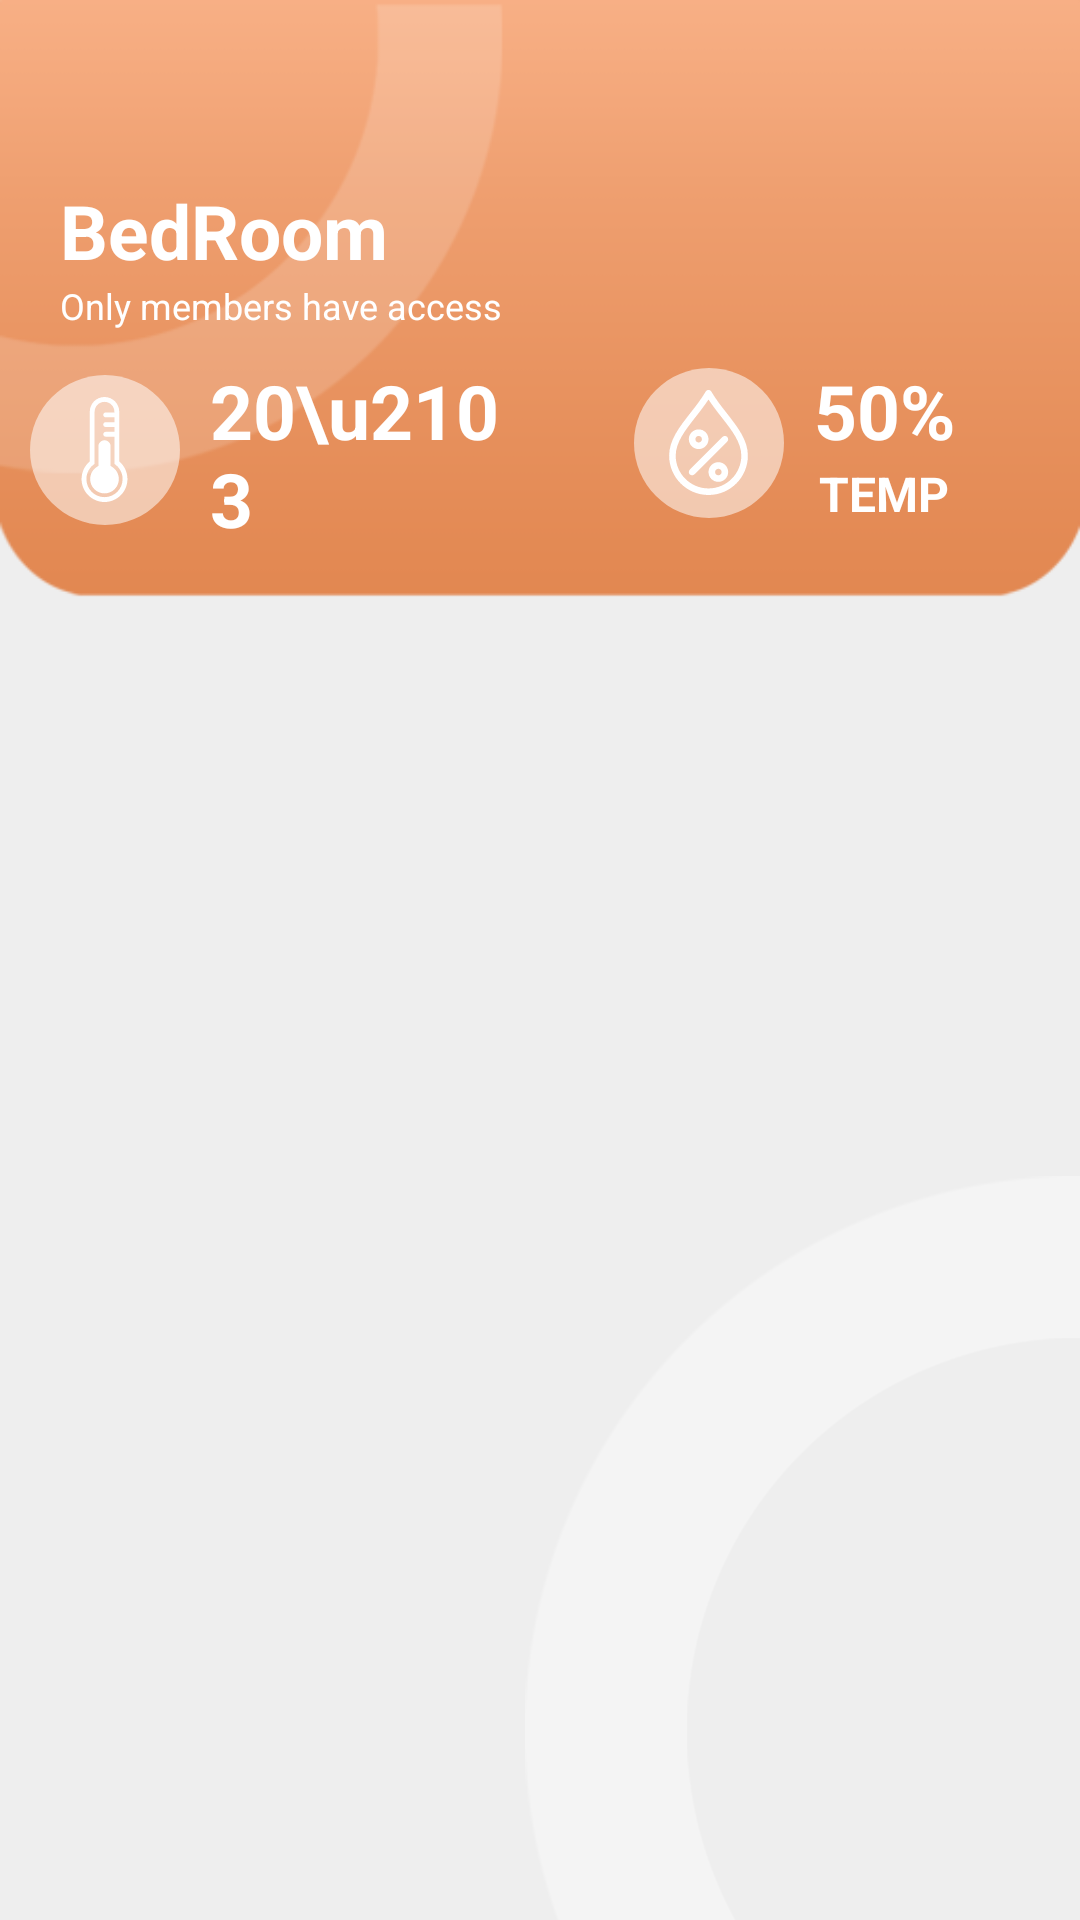

Reconstruct the res/layout file that produces this screen, plus the resources it refers to.
<!-- AndroidManifest.xml: activity theme AppTheme.NoActionBar -->
<!-- res/layout/activity_room_details.xml -->
<?xml version="1.0" encoding="utf-8"?>
<androidx.constraintlayout.widget.ConstraintLayout xmlns:android="http://schemas.android.com/apk/res/android"
    xmlns:tools="http://schemas.android.com/tools"
    android:layout_width="match_parent"
    android:layout_height="match_parent"
    android:background="@drawable/bg_4"
    tools:context=".ui.activity.RoomDetailsActivity">

    <RelativeLayout
        android:layout_width="match_parent"
        android:layout_height="match_parent">

        <LinearLayout
            android:layout_width="match_parent"
            android:layout_height="match_parent"
            android:orientation="vertical">

            <RelativeLayout
                android:layout_width="match_parent"
                android:layout_height="200dp"
                android:background="@drawable/bg_2">

                <LinearLayout
                    android:layout_width="match_parent"
                    android:layout_height="match_parent"
                    android:layout_marginLeft="10dp"
                    android:layout_marginTop="30dp"
                    android:layout_marginRight="10dp"
                    android:layout_marginBottom="20dp"
                    android:orientation="vertical">

                    <RelativeLayout
                        android:layout_width="match_parent"
                        android:layout_height="wrap_content">

                        <ImageView
                            android:layout_width="30dp"
                            android:layout_height="30dp"
                            android:onClick="onBackClicked"
                            android:background="@drawable/ic_chevron_left_black_24dp" />
                    </RelativeLayout>

                    <LinearLayout
                        android:layout_width="match_parent"
                        android:layout_height="wrap_content"
                        android:layout_gravity="center_vertical"
                        android:orientation="horizontal"
                        android:weightSum="10">

                        <LinearLayout
                            android:layout_width="match_parent"
                            android:layout_height="wrap_content"
                            android:layout_gravity="center_vertical"
                            android:layout_marginLeft="10dp"
                            android:layout_weight="1"
                            android:orientation="vertical">

                            <TextView
                                android:layout_width="match_parent"
                                android:layout_height="wrap_content"
                                android:maxLines="1"
                                android:text="BedRoom"
                                android:textColor="@color/white"
                                android:textSize="25dp"
                                android:textStyle="bold" />

                            <TextView
                                android:layout_width="match_parent"
                                android:layout_height="wrap_content"
                                android:text="Only members have access"
                                android:textColor="@color/white"
                                android:textSize="12dp" />
                        </LinearLayout>

                        <LinearLayout
                            android:layout_width="match_parent"
                            android:layout_height="wrap_content"
                            android:layout_gravity="center_vertical"
                            android:layout_weight="
                            9"
                            android:orientation="vertical">

                            <ImageView
                                android:layout_width="30dp"
                                android:layout_height="30dp"
                                android:background="@drawable/ic_settings_black_24dp" />
                        </LinearLayout>
                    </LinearLayout>

                    <LinearLayout
                        android:layout_width="match_parent"
                        android:layout_height="wrap_content"
                        android:layout_marginTop="10dp"
                        android:weightSum="2">

                        <LinearLayout
                            android:layout_width="match_parent"
                            android:layout_height="wrap_content"
                            android:layout_weight="1"
                            android:gravity="center"
                            android:orientation="horizontal">

                            <RelativeLayout
                                android:layout_width="50dp"
                                android:layout_height="50dp"
                                android:background="@drawable/ic_circle">

                                <ImageView
                                    android:layout_width="35dp"
                                    android:layout_height="35dp"
                                    android:layout_centerInParent="true"
                                    android:layout_centerVertical="true"
                                    android:background="@drawable/ic_science_thermometer" />
                            </RelativeLayout>

                            <LinearLayout
                                android:layout_width="wrap_content"
                                android:layout_height="wrap_content"
                                android:layout_marginLeft="10dp"
                                android:gravity="center"
                                android:orientation="vertical">

                                <TextView
                                    android:layout_width="wrap_content"
                                    android:layout_height="wrap_content"
                                    android:text="20\u2103"
                                    android:textColor="@color/white"
                                    android:textSize="25dp"
                                    android:textStyle="bold" />

                                <TextView
                                    android:layout_width="wrap_content"
                                    android:layout_height="wrap_content"
                                    android:text="TEMP"
                                    android:textColor="@color/white"
                                    android:textSize="16dp"
                                    android:textStyle="bold" />
                            </LinearLayout>

                        </LinearLayout>

                        <LinearLayout
                            android:layout_width="match_parent"
                            android:layout_height="wrap_content"
                            android:layout_weight="1"
                            android:gravity="center"
                            android:orientation="horizontal">

                            <RelativeLayout
                                android:layout_width="50dp"
                                android:layout_height="50dp"
                                android:background="@drawable/ic_circle">

                                <ImageView
                                    android:layout_width="35dp"
                                    android:layout_height="35dp"
                                    android:layout_centerInParent="true"
                                    android:layout_centerVertical="true"
                                    android:background="@drawable/ic_humidity" />
                            </RelativeLayout>

                            <LinearLayout
                                android:layout_width="wrap_content"
                                android:layout_height="wrap_content"
                                android:layout_marginLeft="10dp"
                                android:gravity="center"
                                android:orientation="vertical">

                                <TextView
                                    android:layout_width="wrap_content"
                                    android:layout_height="wrap_content"
                                    android:text="50%"
                                    android:textColor="@color/white"
                                    android:textSize="25dp"
                                    android:textStyle="bold" />

                                <TextView
                                    android:layout_width="wrap_content"
                                    android:layout_height="wrap_content"
                                    android:text="TEMP"
                                    android:textColor="@color/white"
                                    android:textSize="16dp"
                                    android:textStyle="bold" />


                            </LinearLayout>
                        </LinearLayout>
                    </LinearLayout>
                </LinearLayout>

            </RelativeLayout>

            <LinearLayout
                android:layout_width="match_parent"
                android:layout_height="match_parent">

                <androidx.recyclerview.widget.RecyclerView
                    android:id="@+id/recycler_view"
                    android:layout_width="match_parent"
                    android:layout_height="match_parent"
                    android:layout_marginLeft="10dp"
                    android:layout_marginRight="10dp"
                    android:clipToPadding="true" />
            </LinearLayout>
        </LinearLayout>

    </RelativeLayout>
</androidx.constraintlayout.widget.ConstraintLayout>
<!-- resources referenced by this layout -->
<resources>
  <color name="white">#ffffff</color>
  <!-- drawable bg_2: png bitmap (drawable, 9642 bytes) -->
  <!-- drawable bg_4: png bitmap (drawable, 18377 bytes) -->
  <!-- drawable ic_circle (drawable) -->
  <vector xmlns:android="http://schemas.android.com/apk/res/android"
      android:width="512dp"
      android:height="512dp"
      android:viewportWidth="512"
      android:viewportHeight="512">
      <path
          android:fillColor="#88FFFFFF"
          android:pathData="M256,0C114.837,0 0,114.837 0,256s114.837,256 256,256s256,-114.837 256,-256S397.163,0 256,0z" />
  </vector>
  <!-- drawable ic_humidity (drawable) -->
  <vector xmlns:android="http://schemas.android.com/apk/res/android"
      android:width="512dp"
      android:height="512dp"
      android:viewportWidth="512"
      android:viewportHeight="512">
      <path
          android:fillColor="#FFFFFF"
          android:pathData="M344.864,112.832c-26.176,-33.408 -53.248,-67.904 -75.072,-104.96C266.912,3.008 261.664,0 256,0s-10.912,3.008 -13.76,7.872c-21.824,37.024 -48.896,71.552 -75.072,104.928C114.112,180.448 64,244.352 64,320c0,105.888 86.112,192 192,192s192,-86.112 192,-192C448,244.384 397.92,180.48 344.864,112.832zM256,480c-88.224,0 -160,-71.776 -160,-160c0,-64.608 46.784,-124.256 96.352,-187.456c21.632,-27.584 43.84,-55.904 63.648,-86.24c19.808,30.336 42.016,58.688 63.648,86.272C369.216,195.744 416,255.424 416,320C416,408.224 344.224,480 256,480z" />
      <path
          android:fillColor="#FFFFFF"
          android:pathData="M208,192c-26.464,0 -48,21.536 -48,48s21.536,48 48,48s48,-21.536 48,-48S234.464,192 208,192zM208,256c-8.832,0 -16,-7.168 -16,-16c0,-8.832 7.168,-16 16,-16c8.832,0 16,7.168 16,16C224,248.832 216.832,256 208,256z" />
      <path
          android:fillColor="#FFFFFF"
          android:pathData="M304,352c-26.464,0 -48,21.536 -48,48s21.536,48 48,48s48,-21.536 48,-48S330.464,352 304,352zM304,416c-8.8,0 -16,-7.2 -16,-16s7.2,-16 16,-16s16,7.2 16,16S312.8,416 304,416z" />
      <path
          android:fillColor="#FFFFFF"
          android:pathData="M347.296,228.704c-6.24,-6.24 -16.384,-6.24 -22.624,0l-160,160c-6.24,6.24 -6.24,16.384 0,22.624C167.808,414.432 171.904,416 176,416s8.192,-1.568 11.296,-4.672l160,-160C353.536,245.088 353.536,234.944 347.296,228.704z" />
  </vector>
  <!-- drawable ic_science_thermometer: vector/xml drawable (drawable, 2111 chars, omitted) -->
  <style name="AppTheme.NoActionBar" parent="AppTheme">
          <item name="windowActionBar">false</item>
          <item name="windowNoTitle">true</item>
      </style>
  <style name="AppTheme" parent="Theme.AppCompat.Light.DarkActionBar">
          
          <item name="colorPrimary">@color/colorPrimary</item>
          <item name="colorPrimaryDark">@color/colorPrimaryDark</item>
          <item name="colorAccent">@color/colorAccent</item>
      </style>
  <color name="colorPrimary">#E68446</color>
  <color name="colorPrimaryDark">#ad5a28</color>
  <color name="colorAccent">#D81B60</color>
</resources>
